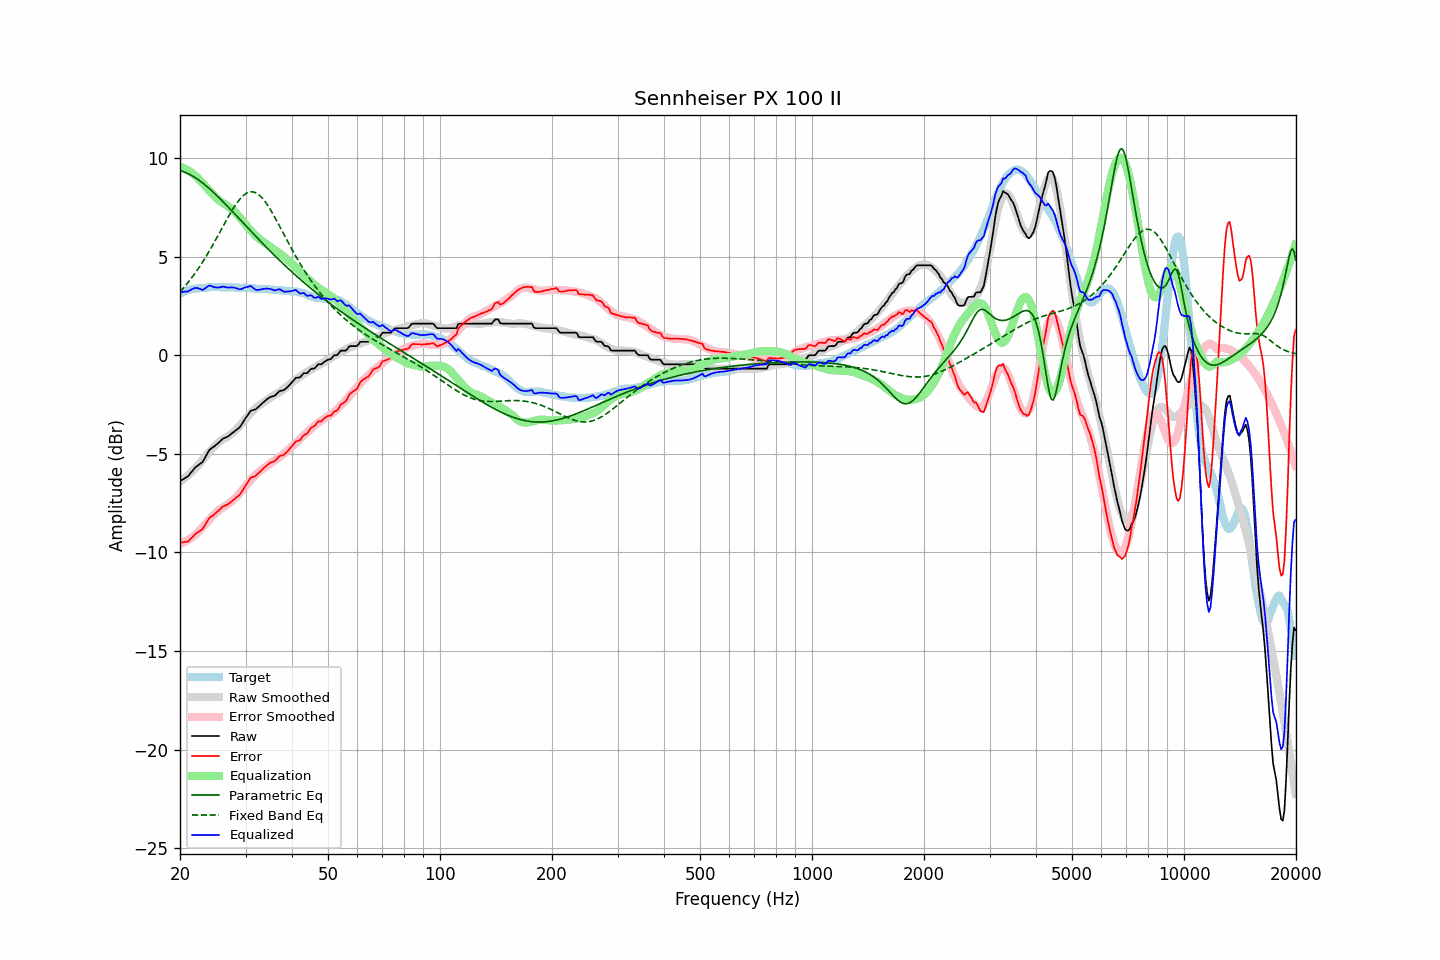

Values plotted in this chart, from the file beside it:
frequency, raw, error, smoothed, error_smoothed, equalization, parametric_eq, fixed_band_eq, equalized_raw, equalized_smoothed, target
20.00, -6.38, -9.51, -6.41, -9.57, 9.57, 9.36, 3.21, 3.19, 3.15, 3.13
20.20, -6.33, -9.50, -6.35, -9.54, 9.54, 9.34, 3.30, 3.21, 3.18, 3.17
20.40, -6.29, -9.49, -6.29, -9.50, 9.50, 9.31, 3.39, 3.21, 3.21, 3.20
20.61, -6.24, -9.47, -6.23, -9.46, 9.46, 9.28, 3.49, 3.22, 3.24, 3.23
20.81, -6.19, -9.46, -6.16, -9.42, 9.42, 9.24, 3.58, 3.23, 3.26, 3.27
21.02, -6.14, -9.45, -6.09, -9.37, 9.37, 9.21, 3.68, 3.23, 3.28, 3.31
21.23, -6.04, -9.36, -6.02, -9.32, 9.32, 9.17, 3.79, 3.28, 3.31, 3.32
21.44, -5.94, -9.28, -5.94, -9.26, 9.26, 9.12, 3.89, 3.33, 3.33, 3.34
21.66, -5.84, -9.20, -5.86, -9.21, 9.21, 9.08, 4.00, 3.36, 3.34, 3.36
21.87, -5.74, -9.11, -5.78, -9.14, 9.14, 9.03, 4.11, 3.40, 3.36, 3.37
22.09, -5.66, -9.04, -5.70, -9.07, 9.07, 8.97, 4.23, 3.41, 3.38, 3.38
22.31, -5.60, -8.98, -5.61, -9.00, 9.00, 8.92, 4.35, 3.40, 3.39, 3.38
22.54, -5.54, -8.93, -5.51, -8.91, 8.91, 8.86, 4.47, 3.37, 3.40, 3.39
22.76, -5.48, -8.88, -5.41, -8.82, 8.82, 8.80, 4.59, 3.34, 3.41, 3.40
22.99, -5.42, -8.82, -5.31, -8.73, 8.73, 8.74, 4.72, 3.31, 3.42, 3.40
23.22, -5.28, -8.69, -5.21, -8.64, 8.64, 8.67, 4.85, 3.36, 3.42, 3.41
23.45, -5.13, -8.55, -5.12, -8.54, 8.54, 8.61, 4.98, 3.41, 3.43, 3.42
23.69, -4.98, -8.41, -5.02, -8.45, 8.45, 8.54, 5.11, 3.47, 3.43, 3.43
23.92, -4.84, -8.28, -4.93, -8.36, 8.36, 8.47, 5.25, 3.52, 3.44, 3.44
24.16, -4.75, -8.20, -4.83, -8.27, 8.27, 8.39, 5.39, 3.52, 3.44, 3.45
24.40, -4.70, -8.16, -4.74, -8.18, 8.18, 8.32, 5.53, 3.49, 3.44, 3.46
24.65, -4.64, -8.09, -4.65, -8.10, 8.10, 8.24, 5.68, 3.46, 3.45, 3.45
24.89, -4.58, -8.03, -4.57, -8.02, 8.02, 8.17, 5.82, 3.44, 3.45, 3.45
25.14, -4.51, -7.96, -4.49, -7.94, 7.94, 8.09, 5.97, 3.43, 3.45, 3.45
25.39, -4.44, -7.89, -4.42, -7.87, 7.87, 8.01, 6.12, 3.43, 3.45, 3.45
25.65, -4.36, -7.81, -4.36, -7.81, 7.81, 7.93, 6.27, 3.45, 3.45, 3.45
25.91, -4.28, -7.71, -4.30, -7.75, 7.75, 7.85, 6.42, 3.47, 3.45, 3.43
26.16, -4.22, -7.66, -4.25, -7.70, 7.70, 7.76, 6.57, 3.48, 3.45, 3.44
26.43, -4.19, -7.63, -4.20, -7.65, 7.65, 7.68, 6.72, 3.46, 3.44, 3.44
26.69, -4.15, -7.59, -4.16, -7.60, 7.60, 7.60, 6.86, 3.45, 3.44, 3.44
26.96, -4.11, -7.55, -4.10, -7.54, 7.54, 7.51, 7.01, 3.43, 3.44, 3.44
27.23, -4.05, -7.49, -4.05, -7.48, 7.48, 7.43, 7.15, 3.43, 3.44, 3.44
27.50, -3.98, -7.42, -3.99, -7.42, 7.42, 7.34, 7.29, 3.44, 3.43, 3.44
27.77, -3.92, -7.35, -3.92, -7.35, 7.35, 7.26, 7.42, 3.43, 3.43, 3.43
28.05, -3.86, -7.29, -3.85, -7.28, 7.28, 7.17, 7.55, 3.42, 3.43, 3.43
28.33, -3.80, -7.21, -3.77, -7.19, 7.19, 7.08, 7.67, 3.39, 3.43, 3.41
28.62, -3.73, -7.15, -3.68, -7.10, 7.10, 7.00, 7.78, 3.37, 3.43, 3.42
28.90, -3.67, -7.09, -3.59, -7.01, 7.01, 6.91, 7.89, 3.34, 3.42, 3.42
29.19, -3.56, -6.97, -3.49, -6.91, 6.91, 6.82, 7.98, 3.35, 3.42, 3.41
29.48, -3.43, -6.85, -3.39, -6.81, 6.81, 6.73, 8.06, 3.38, 3.42, 3.42
29.78, -3.29, -6.71, -3.30, -6.71, 6.71, 6.65, 8.13, 3.42, 3.41, 3.42
30.08, -3.16, -6.58, -3.20, -6.61, 6.61, 6.56, 8.19, 3.45, 3.41, 3.42
30.38, -3.05, -6.45, -3.11, -6.52, 6.52, 6.47, 8.24, 3.46, 3.40, 3.40
30.68, -2.93, -6.33, -3.02, -6.42, 6.42, 6.39, 8.27, 3.49, 3.40, 3.40
30.99, -2.82, -6.21, -2.93, -6.33, 6.33, 6.30, 8.28, 3.51, 3.39, 3.39
31.30, -2.79, -6.18, -2.85, -6.24, 6.24, 6.21, 8.28, 3.45, 3.39, 3.39
31.61, -2.77, -6.16, -2.77, -6.15, 6.15, 6.13, 8.27, 3.38, 3.39, 3.39
31.93, -2.75, -6.12, -2.69, -6.07, 6.07, 6.04, 8.24, 3.32, 3.38, 3.37
32.24, -2.68, -6.04, -2.62, -5.99, 5.99, 5.96, 8.19, 3.31, 3.37, 3.36
32.57, -2.61, -5.97, -2.55, -5.92, 5.92, 5.87, 8.14, 3.31, 3.37, 3.36
32.89, -2.53, -5.89, -2.50, -5.86, 5.86, 5.79, 8.06, 3.33, 3.36, 3.36
33.22, -2.46, -5.82, -2.44, -5.80, 5.80, 5.70, 7.98, 3.34, 3.36, 3.36
33.55, -2.38, -5.73, -2.39, -5.74, 5.74, 5.62, 7.89, 3.36, 3.35, 3.35
33.89, -2.31, -5.66, -2.33, -5.68, 5.68, 5.53, 7.78, 3.37, 3.35, 3.35
34.23, -2.24, -5.59, -2.28, -5.62, 5.62, 5.45, 7.67, 3.38, 3.34, 3.35
34.57, -2.19, -5.53, -2.22, -5.56, 5.56, 5.37, 7.54, 3.37, 3.34, 3.34
34.92, -2.13, -5.46, -2.16, -5.49, 5.49, 5.29, 7.41, 3.36, 3.33, 3.33
35.27, -2.10, -5.43, -2.11, -5.44, 5.44, 5.20, 7.28, 3.33, 3.33, 3.33
35.62, -2.08, -5.40, -2.06, -5.38, 5.38, 5.12, 7.13, 3.30, 3.32, 3.32
35.97, -2.05, -5.36, -2.01, -5.33, 5.33, 5.04, 6.99, 3.28, 3.32, 3.31
... 635 more rows
